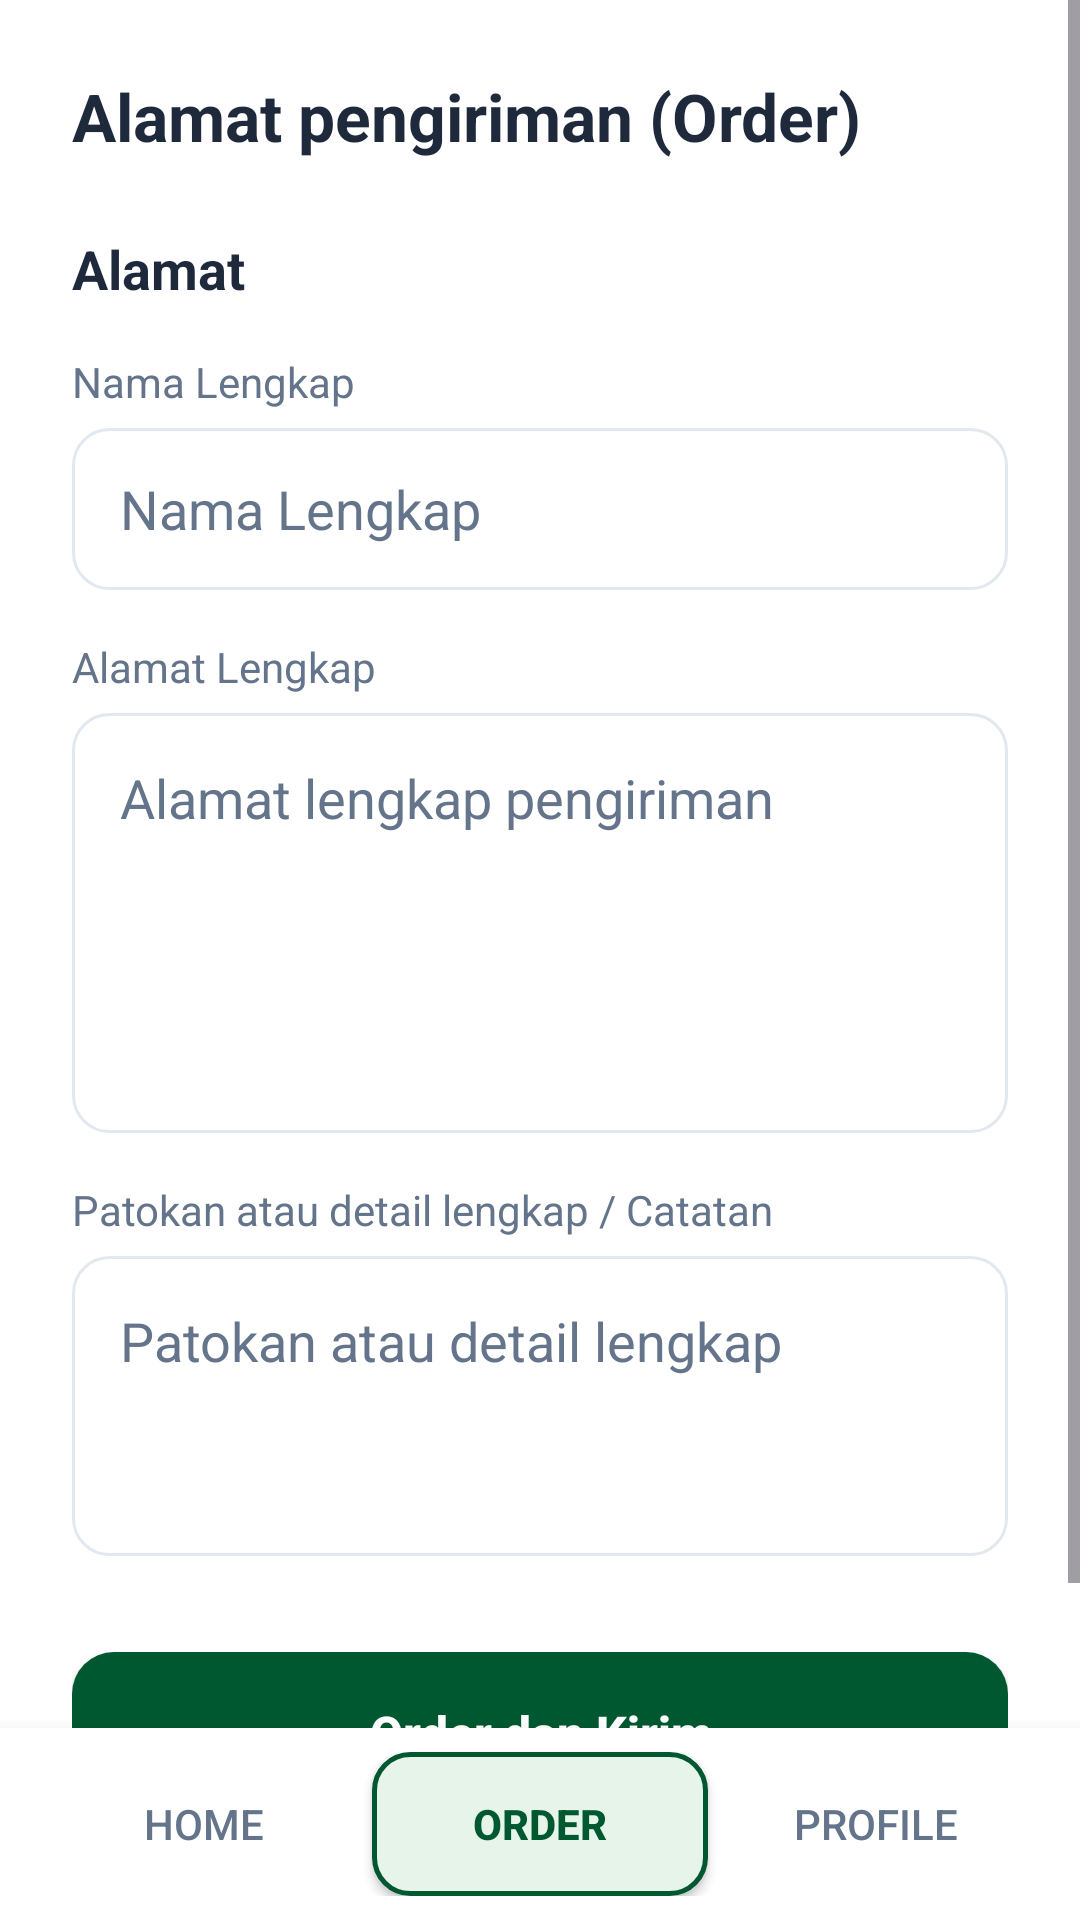

Reconstruct the res/layout file that produces this screen, plus the resources it refers to.
<!-- AndroidManifest.xml: application theme Theme.Nyemil_kuy -->
<!-- res/layout/activity_order.xml -->
<?xml version="1.0" encoding="utf-8"?>

<RelativeLayout xmlns:android="http://schemas.android.com/apk/res/android"
    xmlns:app="http://schemas.android.com/apk/res-auto"
    android:layout_width="match_parent"
    android:layout_height="match_parent"
    android:background="@color/bg_light">

    <ScrollView
        android:layout_width="match_parent"
        android:layout_height="match_parent"
        android:layout_above="@id/bottomNavOrder"
        android:fillViewport="true">

        <LinearLayout
            android:layout_width="match_parent"
            android:layout_height="wrap_content"
            android:orientation="vertical"
            android:padding="@dimen/margin_large">

            <TextView
                android:layout_width="wrap_content"
                android:layout_height="wrap_content"
                android:text="Alamat pengiriman (Order)"
                android:textColor="@color/text_dark"
                android:textSize="22sp"
                android:textStyle="bold"
                android:layout_marginBottom="24dp" />

            <TextView
                android:layout_width="wrap_content"
                android:layout_height="wrap_content"
                android:text="Alamat"
                android:textColor="@color/text_dark"
                android:textSize="18sp"
                android:textStyle="bold"
                android:layout_marginBottom="16dp" />

            <TextView
                android:layout_width="wrap_content"
                android:layout_height="wrap_content"
                android:text="Nama Lengkap"
                android:textColor="@color/text_muted"
                android:textSize="14sp"
                android:layout_marginBottom="6dp" />

            <EditText
                android:id="@+id/etOrderName"
                android:layout_width="match_parent"
                android:layout_height="@dimen/button_height"
                android:background="@drawable/bg_input_light"
                android:hint="Nama Lengkap"
                android:textColorHint="@color/text_muted"
                android:textColor="@color/text_dark"
                android:paddingHorizontal="16dp"
                android:layout_marginBottom="16dp" />

            <TextView
                android:layout_width="wrap_content"
                android:layout_height="wrap_content"
                android:text="Alamat Lengkap"
                android:textColor="@color/text_muted"
                android:textSize="14sp"
                android:layout_marginBottom="6dp" />

            <EditText
                android:id="@+id/etOrderAddress"
                android:layout_width="match_parent"
                android:layout_height="140dp"
                android:background="@drawable/bg_input_light"
                android:hint="Alamat lengkap pengiriman"
                android:textColorHint="@color/text_muted"
                android:textColor="@color/text_dark"
                android:padding="16dp"
                android:gravity="top|start"
                android:inputType="textMultiLine"
                android:layout_marginBottom="16dp" />

            <TextView
                android:layout_width="wrap_content"
                android:layout_height="wrap_content"
                android:text="Patokan atau detail lengkap / Catatan"
                android:textColor="@color/text_muted"
                android:textSize="14sp"
                android:layout_marginBottom="6dp" />

            <EditText
                android:id="@+id/etOrderNotes"
                android:layout_width="match_parent"
                android:layout_height="100dp"
                android:background="@drawable/bg_input_light"
                android:hint="Patokan atau detail lengkap"
                android:textColorHint="@color/text_muted"
                android:textColor="@color/text_dark"
                android:padding="16dp"
                android:gravity="top|start"
                android:inputType="textMultiLine"
                android:layout_marginBottom="32dp" />

            <Button
                android:id="@+id/btnOrderSubmit"
                android:layout_width="match_parent"
                android:layout_height="@dimen/button_height"
                android:background="@drawable/bg_button_green"
                android:text="Order dan Kirim"
                android:textAllCaps="false"
                android:textColor="@color/card_white"
                android:textSize="@dimen/text_price"
                android:textStyle="bold"
                app:backgroundTint="@null" />
        </LinearLayout>
    </ScrollView>

    <LinearLayout
        android:id="@+id/bottomNavOrder"
        android:layout_width="match_parent"
        android:layout_height="64dp"
        android:layout_alignParentBottom="true"
        android:orientation="horizontal"
        android:background="@color/card_white"
        android:paddingHorizontal="12dp"
        android:paddingVertical="8dp"
        android:elevation="8dp">

        <Button
            android:id="@+id/btnOrderNavHome"
            android:layout_width="0dp"
            android:layout_weight="1"
            android:layout_height="match_parent"
            android:text="Home"
            android:textColor="@color/text_muted"
            android:background="@android:color/transparent"
            app:backgroundTint="@null" />

        <Button
            android:id="@+id/btnOrderNavOrder"
            android:layout_width="0dp"
            android:layout_weight="1"
            android:layout_height="match_parent"
            android:text="Order"
            android:textColor="@color/primary_green"
            android:textStyle="bold"
            android:background="@drawable/bg_nav_active"
            app:backgroundTint="@null" />

        <Button
            android:id="@+id/btnOrderNavProfile"
            android:layout_width="0dp"
            android:layout_weight="1"
            android:layout_height="match_parent"
            android:text="Profile"
            android:textColor="@color/text_muted"
            android:background="@android:color/transparent"
            app:backgroundTint="@null" />
    </LinearLayout>
</RelativeLayout>
<!-- resources referenced by this layout -->
<resources>
  <color name="bg_light">#FFFFFF</color>
  <color name="card_white">#FFFFFF</color>
  <color name="primary_green">#005830</color>
  <color name="text_dark">#1E293B</color>
  <color name="text_muted">#64748B</color>
  <dimen name="button_height">54dp</dimen>
  <dimen name="margin_large">24dp</dimen>
  <dimen name="text_price">16sp</dimen>
  <!-- drawable bg_button_green (drawable) -->
  <?xml version="1.0" encoding="utf-8"?>
  
  <shape xmlns:android="http://schemas.android.com/apk/res/android">
      <solid android:color="@color/primary_green" />
      <corners android:radius="@dimen/radius_button" />
  </shape>
  <!-- drawable bg_input_light (drawable) -->
  <?xml version="1.0" encoding="utf-8"?>
  
  <shape xmlns:android="http://schemas.android.com/apk/res/android">
      <solid android:color="@color/card_white" />
      <corners android:radius="12dp" />
      <stroke android:width="1dp" android:color="@color/divider_color" />
  </shape>
  <!-- drawable bg_nav_active (drawable) -->
  <?xml version="1.0" encoding="utf-8"?>
  
  <shape xmlns:android="http://schemas.android.com/apk/res/android">
      <solid android:color="@color/accent_green_light" />
      <corners android:radius="12dp" />
      <stroke android:width="1.5dp" android:color="@color/primary_green" />
  </shape>
  <style name="Theme.Nyemil_kuy" parent="Base.Theme.Nyemil_kuy" />
  <dimen name="radius_button">14dp</dimen>
  <color name="divider_color">#E2E8F0</color>
  <color name="accent_green_light">#E6F4EA</color>
  <style name="Base.Theme.Nyemil_kuy" parent="Theme.Material3.DayNight.NoActionBar">
          
          
      </style>
</resources>
